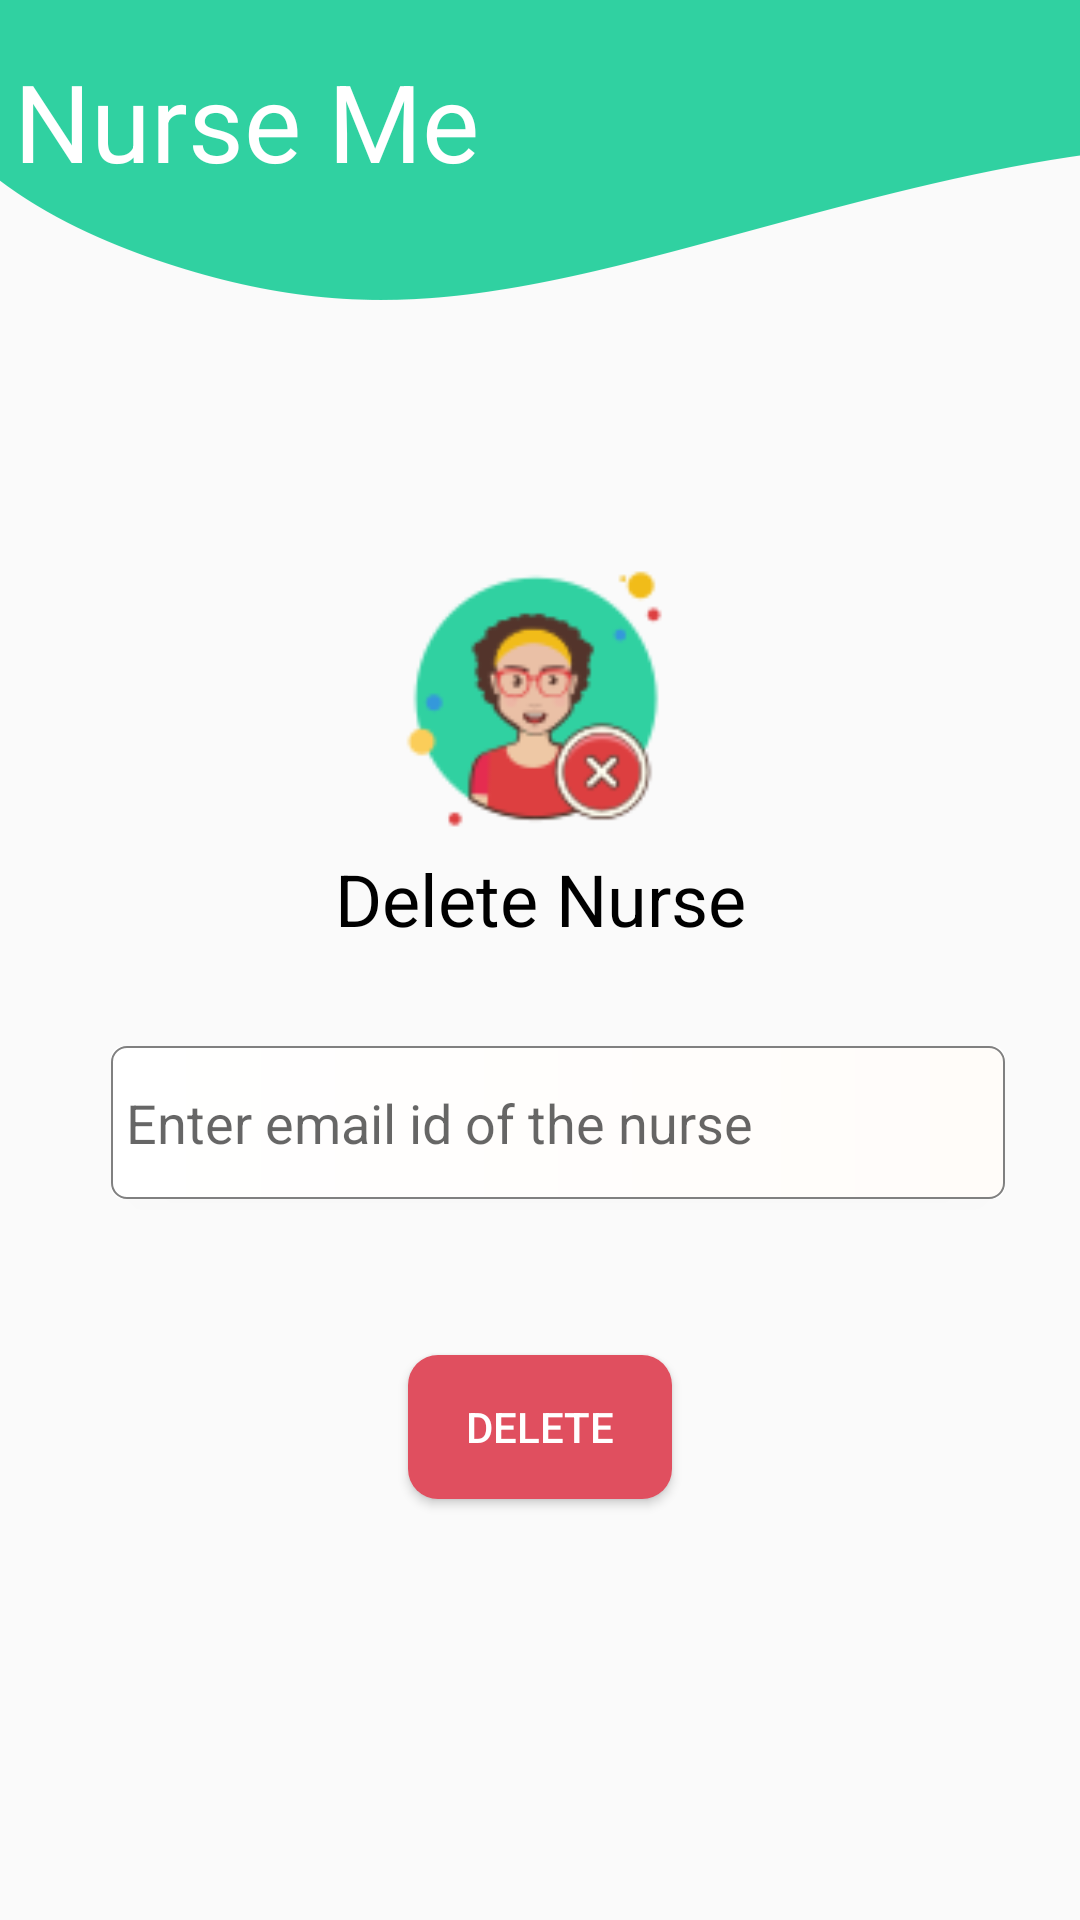

The Android layout XML behind this screen, and the referenced resources:
<!-- AndroidManifest.xml: application theme AppTheme -->
<!-- res/layout/activity_deletenurse.xml -->
<?xml version="1.0" encoding="utf-8"?>
<android.support.constraint.ConstraintLayout xmlns:android="http://schemas.android.com/apk/res/android"
    xmlns:app="http://schemas.android.com/apk/res-auto"
    xmlns:tools="http://schemas.android.com/tools"
    android:layout_width="match_parent"
    android:layout_height="match_parent"
    android:background="@drawable/backgroundnurseme"
    tools:context=".deletenurse">

    <TextView
        android:id="@+id/textView"
        android:layout_width="wrap_content"
        android:layout_height="wrap_content"
        android:layout_marginTop="16dp"
        android:text="Nurse Me"
        android:textColor="#ffff"
        android:textSize="36dp"
        app:fontFamily="@font/overlock1"
        app:layout_constraintBottom_toBottomOf="parent"
        app:layout_constraintEnd_toEndOf="parent"
        app:layout_constraintHorizontal_bias="0.023"
        app:layout_constraintStart_toStartOf="parent"
        app:layout_constraintTop_toTopOf="parent"
        app:layout_constraintVertical_bias="0.0" />

    <Button
        android:id="@+id/button"
        android:layout_width="wrap_content"
        android:layout_height="wrap_content"
        android:layout_marginStart="8dp"
        android:layout_marginLeft="8dp"
        android:layout_marginTop="8dp"
        android:layout_marginEnd="8dp"
        android:layout_marginRight="8dp"
        android:layout_marginBottom="8dp"
        android:background="@drawable/button_red"
        android:onClick="search"
        android:text="DELETE"
        android:textColor="#fff"
        app:layout_constraintBottom_toBottomOf="parent"
        app:layout_constraintEnd_toEndOf="parent"
        app:layout_constraintStart_toStartOf="parent"
        app:layout_constraintTop_toTopOf="parent"
        app:layout_constraintVertical_bias="0.77" />

    <android.support.v7.widget.CardView
        android:id="@+id/delsearchcard"
        android:layout_width="298dp"
        android:layout_height="51dp"
        android:layout_gravity="center"
        app:cardCornerRadius="4dp"
        app:layout_constraintBottom_toBottomOf="parent"
        app:layout_constraintEnd_toEndOf="parent"
        app:layout_constraintHorizontal_bias="0.597"
        app:layout_constraintStart_toStartOf="parent"
        app:layout_constraintTop_toTopOf="parent"
        app:layout_constraintVertical_bias="0.592">

        <android.support.constraint.ConstraintLayout
            android:layout_width="match_parent"
            android:layout_height="match_parent">

            <EditText
                android:id="@+id/editText3"
                android:layout_width="match_parent"
                android:layout_height="match_parent"
                android:background="@drawable/textbox_shape"
                android:ems="10"
                android:hint="Enter email id of the nurse"
                android:inputType="textPersonName"
                app:layout_constraintBottom_toBottomOf="parent"
                app:layout_constraintEnd_toEndOf="parent"
                app:layout_constraintHorizontal_bias="0.0"
                app:layout_constraintStart_toStartOf="parent"
                app:layout_constraintTop_toTopOf="parent"
                app:layout_constraintVertical_bias="0.0" />
        </android.support.constraint.ConstraintLayout>
    </android.support.v7.widget.CardView>

    <TextView
        android:id="@+id/textView52"
        android:layout_width="wrap_content"
        android:layout_height="wrap_content"
        android:text="Delete Nurse"
        android:textColor="#000"
        android:textSize="24sp"
        app:fontFamily="@font/overlock1"
        app:layout_constraintBottom_toBottomOf="parent"
        app:layout_constraintEnd_toEndOf="parent"
        app:layout_constraintStart_toStartOf="parent"
        app:layout_constraintTop_toTopOf="parent"
        app:layout_constraintVertical_bias="0.466" />

    <ImageView
        android:id="@+id/imageView24"
        android:layout_width="116dp"
        android:layout_height="107dp"
        app:layout_constraintBottom_toBottomOf="parent"
        app:layout_constraintEnd_toEndOf="parent"
        app:layout_constraintHorizontal_bias="0.498"
        app:layout_constraintStart_toStartOf="parent"
        app:layout_constraintTop_toTopOf="parent"
        app:layout_constraintVertical_bias="0.338"
        app:srcCompat="@drawable/removenurseicon" />

</android.support.constraint.ConstraintLayout>
<!-- resources referenced by this layout -->
<resources>
  <!-- drawable backgroundnurseme: png bitmap (drawable, 31632 bytes) -->
  <!-- drawable button_red (drawable-v24) -->
  <?xml version="1.0" encoding="utf-8"?>
  <shape xmlns:android="http://schemas.android.com/apk/res/android"
      android:shape="rectangle"
      android:thickness="50dp">
      <solid
          android:color="#E04F5F"
          ></solid>
      <corners
          android:radius="10dp">
  
      </corners>
  
  </shape>
  <!-- drawable removenurseicon: png bitmap (drawable, 7284 bytes) -->
  <!-- drawable textbox_shape (drawable) -->
  <?xml version="1.0" encoding="utf-8"?>
  <shape xmlns:android="http://schemas.android.com/apk/res/android"
  
      android:thickness="50dp"
  
      android:shape="rectangle"
      >
      <padding
          android:left="5dp"
          android:right="5dp"></padding>
      <stroke android:width="0.5dp"
          android:color="#808080" />
      <corners android:radius="5dp" />
      <size
          android:height="40dp"
          android:width="270dp"/>
      <gradient
  
          android:startColor="#ffff"
  
          android:endColor="#FFFCF9"
  
          android:type="linear"
  
          android:angle="360"/>
  </shape>
  <style name="AppTheme" parent="Theme.AppCompat.Light.NoActionBar">
          
          <item name="colorPrimary">@color/colorLogin</item>
          <item name="colorPrimaryDark">@color/colorPrimaryDark</item>
          <item name="colorAccent">@color/colorAccent</item>
      </style>
  <color name="colorLogin">#30d1a1</color>
  <color name="colorPrimaryDark">#30d1a1</color>
  <color name="colorAccent">#000</color>
</resources>
